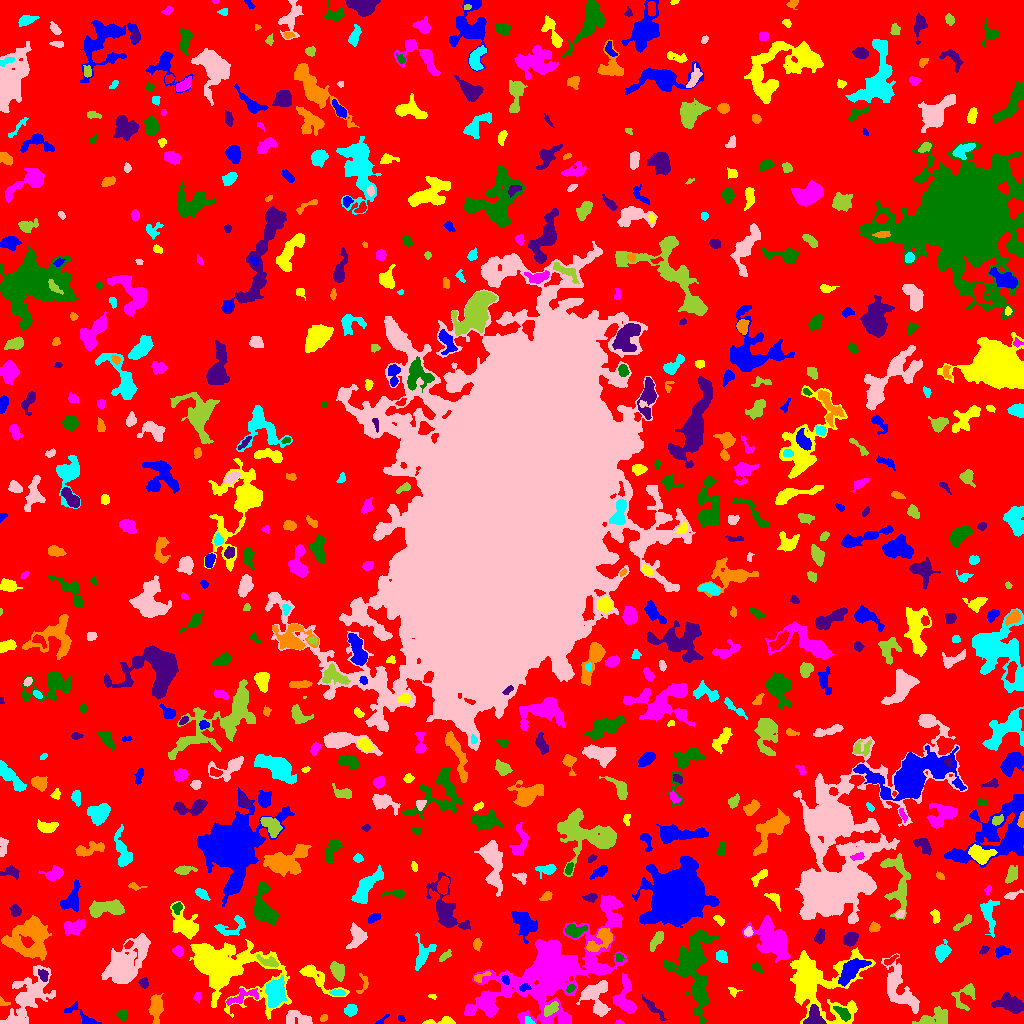

Values plotted in this chart, from the file beside it:
ID, X, Y, A, B, theta, total_flux, mu_max, mu_median, mu_mean, R_fwhm, R_e, R10, R90, x_start, x_end, y_start, y_end, area, greylevel
0, 513.7, 496.9, 310.4, 298.7, -0.971, 1678802, 11.0, 2.0, 2.253, 88.35, 239.5, 92.73, 376.8, 0, 1023, 0, 1023, 745299, 2.253
1, 381.3, 2.5, 3.794, 1.411, 0.6704, 166.0, 6.0, 2.0, 2.814, 2.985, 2.257, 0.7979, 3.568, 375, 389, 0, 9, 59, 8.814
2, 441.3, 1.725, 8.711, 1.647, 0.05545, 342.0, 6.0, 2.0, 2.265, 4.478, 3.432, 1.382, 5.441, 422, 455, 0, 7, 151, 7.265
3, 618.7, 0.931, 2.029, 0.9438, -0.01769, 58.0, 4.0, 1.0, 1.611, 2.326, 1.596, 0.5642, 2.646, 614, 624, 0, 4, 36, 6.611
4, 122.4, 9.08, 2.689, 2.406, 1.103, 213.0, 5.0, 2.0, 2.029, 3.432, 3.141, 1.128, 4.82, 115, 127, 2, 14, 105, 7.029
5, 653.2, 15.15, 8.025, 1.753, -0.7764, 328.0, 5.0, 2.0, 1.822, 3.241, 4.222, 1.493, 6.794, 642, 670, 3, 29, 180, 8.822
6, 323.7, 5.278, 2.125, 1.513, 0.5426, 126.0, 5.0, 2.0, 2.377, 2.821, 2.326, 0.7979, 3.523, 320, 327, 2, 9, 53, 10.38
7, 528.8, 2.333, 2.561, 1.62, -0.6831, 132.0, 5.0, 2.0, 2.129, 2.326, 2.326, 0.7979, 3.827, 525, 535, 0, 7, 62, 9.129
8, 299.7, 4.22, 7.315, 3.076, -0.2577, 1124, 17.0, 3.0, 4.148, 3.09, 4.442, 1.493, 7.858, 286, 312, 0, 13, 271, 8.148
9, 931.1, 4.389, 7.845, 3.209, 0.2934, 732.0, 8.0, 1.0, 2.097, 4.442, 4.583, 1.693, 8.612, 912, 947, 0, 17, 349, 8.097
10, 317.1, 16.96, 7.079, 3.019, -1.089, 857.0, 8.0, 3.0, 3.527, 5.836, 4.618, 1.871, 7.421, 308, 330, 0, 28, 243, 7.527
11, 401.1, 4.822, 1.816, 1.466, -0.402, 90.0, 4.0, 2.0, 2.0, 2.985, 2.034, 0.7979, 3.241, 398, 405, 2, 8, 45, 8.0
12, 221.2, 57.3, 21.24, 11.85, -0.3641, 20642, 46.0, 5.0, 7.798, 7.999, 11.83, 3.989, 23.98, 189, 291, 4, 84, 2647, 10.8
13, 484.4, 17.91, 5.589, 2.488, -0.9578, 350.0, 5.0, 2.0, 2.201, 4.297, 3.785, 1.382, 5.997, 477, 494, 8, 28, 159, 9.201
14, 843.1, 10.23, 4.748, 2.312, -0.7376, 695.0, 9.0, 4.0, 4.317, 4.82, 4.068, 1.596, 6.283, 833, 850, 2, 17, 161, 12.32
15, 813.4, 4.133, 4.574, 4.146, 1.22, 1403, 20.0, 4.0, 5.375, 3.868, 3.989, 1.493, 7.313, 803, 826, 0, 19, 261, 14.38
16, 2.0, 21.56, 2.965, 1.853, -0.5484, 81.0, 4.0, 1.0, 1.35, 2.523, 1.871, 0.7979, 3.338, 0, 10, 18, 27, 60, 7.35
17, 350.6, 13.01, 3.002, 2.625, 0.5071, 515.0, 8.0, 3.0, 3.759, 4.549, 3.523, 1.382, 5.614, 344, 357, 7, 19, 137, 8.759
18, 594.9, 27.89, 8.806, 6.698, -1.265, 1954, 11.0, 3.0, 3.483, 5.323, 7.047, 2.523, 11.48, 576, 610, 7, 43, 561, 9.483
19, 550.7, 14.46, 4.354, 2.255, 0.6809, 530.0, 8.0, 3.0, 3.312, 4.82, 3.949, 1.493, 6.103, 544, 558, 7, 22, 160, 12.31
20, 753.5, 25.07, 4.556, 2.5, 0.6378, 407.0, 7.0, 1.0, 1.976, 3.989, 3.432, 1.382, 5.642, 737, 760, 11, 31, 206, 6.976
21, 81.02, 8.004, 10.54, 3.095, -0.5529, 461.0, 5.0, 2.0, 2.095, 4.583, 4.652, 1.784, 7.399, 64, 101, 0, 22, 220, 6.095
22, 432.5, 27.22, 1.865, 1.127, -0.1726, 55.0, 4.0, 1.0, 1.447, 2.034, 1.596, 0.5642, 2.821, 428, 436, 24, 29, 38, 6.447
23, 197.2, 26.12, 2.63, 1.729, -1.566, 111.0, 3.0, 2.0, 1.708, 3.568, 2.706, 0.9772, 4.029, 193, 201, 20, 31, 65, 7.708
24, 700.1, 33.38, 6.475, 2.655, -1.466, 794.0, 8.0, 3.0, 3.364, 5.917, 5.015, 1.954, 7.59, 694, 706, 21, 46, 236, 10.36
25, 1010, 19.06, 8.132, 3.872, -0.2417, 1137, 7.0, 3.0, 2.814, 5.614, 6.308, 2.326, 9.869, 991, 1023, 10, 31, 404, 7.814
26, 155.9, 16.91, 6.339, 2.732, -1.564, 740.0, 7.0, 2.0, 2.418, 5.441, 4.886, 1.871, 7.695, 148, 163, 0, 30, 306, 7.418
27, 337.3, 30.83, 3.622, 1.503, -0.05054, 195.0, 5.0, 2.0, 2.167, 3.141, 2.877, 1.128, 4.652, 329, 345, 28, 34, 90, 9.167
28, 899.3, 34.53, 14.17, 5.873, -1.039, 2541, 8.0, 3.0, 3.233, 10.25, 8.482, 3.241, 13.4, 881, 919, 10, 70, 786, 9.233
29, 964.5, 27.52, 7.759, 5.202, 0.9388, 665.0, 5.0, 2.0, 2.409, 6.18, 5.499, 2.111, 8.292, 951, 975, 13, 40, 276, 8.409
30, 79.06, 39.06, 7.555, 5.008, 0.1483, 1367, 8.0, 3.0, 2.813, 6.77, 6.84, 2.523, 10.73, 62, 94, 29, 53, 486, 7.813
31, 524, 35.72, 2.72, 1.644, 0.2317, 134.0, 4.0, 2.0, 1.74, 3.7, 2.585, 0.9772, 4.107, 519, 531, 32, 40, 77, 15.74
32, 733.4, 31.72, 2.65, 2.163, -0.8908, 113.0, 4.0, 1.0, 1.592, 3.241, 2.585, 0.7979, 4.184, 728, 742, 26, 36, 71, 7.592
33, 242, 26.9, 9.178, 2.905, 0.3493, 909.0, 7.0, 4.0, 3.71, 6.408, 5.382, 2.111, 7.959, 226, 258, 18, 35, 245, 8.71
34, 570.6, 35.03, 2.24, 1.588, 0.7056, 147.0, 5.0, 2.0, 2.371, 3.038, 2.394, 0.9772, 3.742, 566, 575, 31, 39, 62, 10.37
35, 143.6, 40.43, 2.173, 1.905, -1.361, 191.0, 6.0, 2.0, 2.146, 3.338, 2.523, 0.9772, 4.068, 138, 148, 35, 46, 89, 7.146
36, 363.2, 38.23, 5.603, 2.782, 1.278, 186.0, 4.0, 1.0, 1.676, 3.989, 3.141, 1.128, 5.293, 356, 368, 30, 50, 111, 7.676
37, 275.4, 30.85, 7.178, 4.251, 1.33, 1804, 9.0, 4.0, 3.782, 7.225, 6.817, 2.706, 10.6, 265, 287, 16, 49, 477, 10.78
38, 125, 58.36, 13.74, 8.038, 0.9455, 4605, 13.0, 3.0, 3.699, 6.628, 10.43, 3.568, 17.23, 101, 150, 40, 90, 1245, 7.699
39, 337.2, 52.73, 4.363, 2.881, -1.106, 746.0, 7.0, 3.0, 3.391, 5.557, 4.478, 1.784, 7.024, 330, 344, 42, 62, 220, 8.391
40, 1021, 45.93, 1.756, 1.515, -0.6984, 83.0, 4.0, 1.0, 1.766, 2.523, 1.784, 0.7979, 3.192, 1017, 1023, 43, 49, 47, 8.766
41, 505.5, 43.75, 2.414, 1.873, -1.138, 284.0, 7.0, 4.0, 4.239, 3.827, 2.706, 1.128, 4.107, 501, 509, 39, 48, 67, 11.24
42, 316.6, 46.31, 13.33, 3.803, -0.6357, 1399, 9.0, 3.0, 3.498, 5.614, 6.206, 2.326, 10.08, 299, 349, 27, 59, 400, 7.497
43, 625.2, 26.44, 10.6, 4.515, -1.534, 1353, 8.0, 3.0, 3.04, 7.136, 6.257, 2.394, 10.09, 612, 636, 10, 50, 445, 9.04
44, 757, 55.59, 3.242, 1.653, -0.6939, 158.0, 4.0, 2.0, 1.904, 3.989, 2.821, 0.9772, 4.514, 752, 763, 50, 61, 83, 6.904
45, 43.35, 47.84, 3.121, 1.981, -1.107, 311.0, 7.0, 3.0, 2.99, 3.7, 3.141, 1.128, 4.853, 38, 48, 42, 54, 104, 10.99
46, 480.3, 46.56, 5.07, 1.82, 0.445, 212.0, 5.0, 2.0, 2.12, 2.985, 3.09, 1.128, 4.918, 474, 491, 41, 52, 100, 9.12
47, 422.7, 68.51, 7.912, 4.234, 1.183, 766.0, 6.0, 2.0, 2.495, 6.308, 5.47, 2.111, 8.593, 415, 436, 53, 91, 307, 6.495
48, 27.94, 25.89, 15.96, 7.194, 0.986, 3792, 13.0, 3.0, 3.261, 5.781, 9.805, 3.385, 16.55, 0, 55, 0, 58, 1163, 7.261
49, 267.6, 61.82, 5.851, 2.18, -0.3004, 434.0, 8.0, 3.0, 2.599, 3.613, 4.068, 1.382, 6.232, 256, 278, 56, 69, 167, 10.6
50, 890.2, 63.16, 4.06, 1.258, 0.6144, 176.0, 6.0, 2.0, 2.228, 3.29, 2.706, 0.9772, 4.26, 884, 898, 58, 69, 79, 10.23
51, 851.1, 52.94, 8.673, 3.719, 0.7702, 1924, 9.0, 4.0, 4.373, 7.959, 6.933, 2.706, 10.49, 838, 871, 37, 65, 440, 11.37
52, 244.5, 66.35, 2.066, 1.559, 1.136, 162.0, 5.0, 4.0, 3.306, 3.385, 2.326, 0.9772, 3.385, 241, 248, 62, 70, 49, 12.31
53, 177.9, 72.67, 2.364, 2.164, -0.4093, 331.0, 9.0, 3.0, 3.277, 3.09, 2.821, 1.128, 4.549, 172, 183, 67, 78, 101, 8.277
54, 618.7, 66.61, 1.758, 1.454, 0.09905, 70.0, 3.0, 1.0, 1.111, 2.764, 2.034, 0.7979, 3.09, 616, 624, 62, 70, 63, 8.111
55, 984.5, 73.68, 1.894, 1.379, 0.9676, 82.0, 4.0, 1.0, 1.262, 2.706, 1.954, 0.7979, 3.338, 979, 989, 69, 78, 65, 9.262
56, 476.8, 79.21, 2.765, 1.842, 1.497, 246.0, 7.0, 2.0, 2.703, 2.985, 2.706, 0.9772, 4.514, 473, 482, 72, 85, 91, 7.703
57, 721.5, 67.17, 2.861, 2.434, -0.5913, 279.0, 4.0, 2.0, 2.13, 4.918, 3.385, 1.382, 5.202, 716, 727, 61, 73, 131, 7.13
58, 142.8, 78.3, 2.564, 1.188, -1.535, 73.0, 3.0, 1.0, 1.304, 2.585, 2.185, 0.7979, 3.523, 140, 146, 73, 84, 56, 10.3
59, 444.8, 67.51, 3.64, 1.59, 0.714, 171.0, 4.0, 2.0, 1.859, 4.334, 3.038, 1.128, 4.652, 439, 451, 62, 74, 92, 7.859
... 626 more rows
